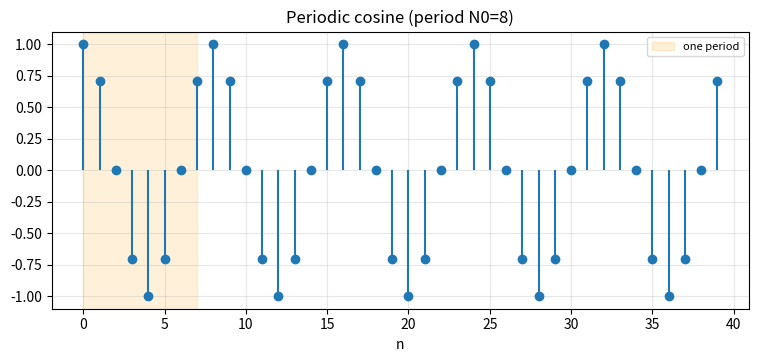

Reproduce this figure in Python.
"""P09 - Average power of a periodic discrete-time signal. Student template - fill in the ANSWER IMPLEMENTATION functions."""
import numpy as np
import matplotlib
import matplotlib.pyplot as plt

N0 = 8   # fundamental period


def x_of_n(n):
    """Given: a periodic cosine with period N0 = 8."""
    return np.cos(2 * np.pi * n / N0)


# ==========================================================
# ANSWER IMPLEMENTATION
# ==========================================================
def average_power_one_period(x_period):
    """Average power over exactly one period:  (1/N0) * sum |x|^2."""
    return float(np.mean(np.abs(x_period) ** 2))


def average_power(x):
    """Average power over the whole array:  mean of |x|^2."""
    return np.mean(np.abs(x)**2)


def main():
    n_one = np.arange(0, N0)               # one period
    n_many = np.arange(0, 5 * N0)          # five periods

    p1 = average_power_one_period(x_of_n(n_one))
    pK = average_power(x_of_n(n_many))
    print(f"[P09] power over 1 period  = {p1:.6f}")
    print(f"[P09] power over 5 periods = {pK:.6f}")
    print(f"[P09] exact value for a cosine = 0.5")

    fig, ax = plt.subplots(figsize=(9, 3.6))
    ml, sl, bl = ax.stem(n_many, x_of_n(n_many)); bl.set_visible(False)
    ax.axvspan(0, N0 - 1, color="orange", alpha=0.15, label="one period")
    ax.set_title("Periodic cosine (period N0=8)")
    ax.set_xlabel("n"); ax.grid(True, alpha=0.3); ax.legend(fontsize=8)
    plt.show()
    assert np.isclose(p1, pK)          # one period is enough
    assert np.isclose(p1, 0.5)         # matches the exact cosine power
    print("[P09] one-period power equals full power equals 0.5  -> passed.")


if __name__ == "__main__":
    main()
